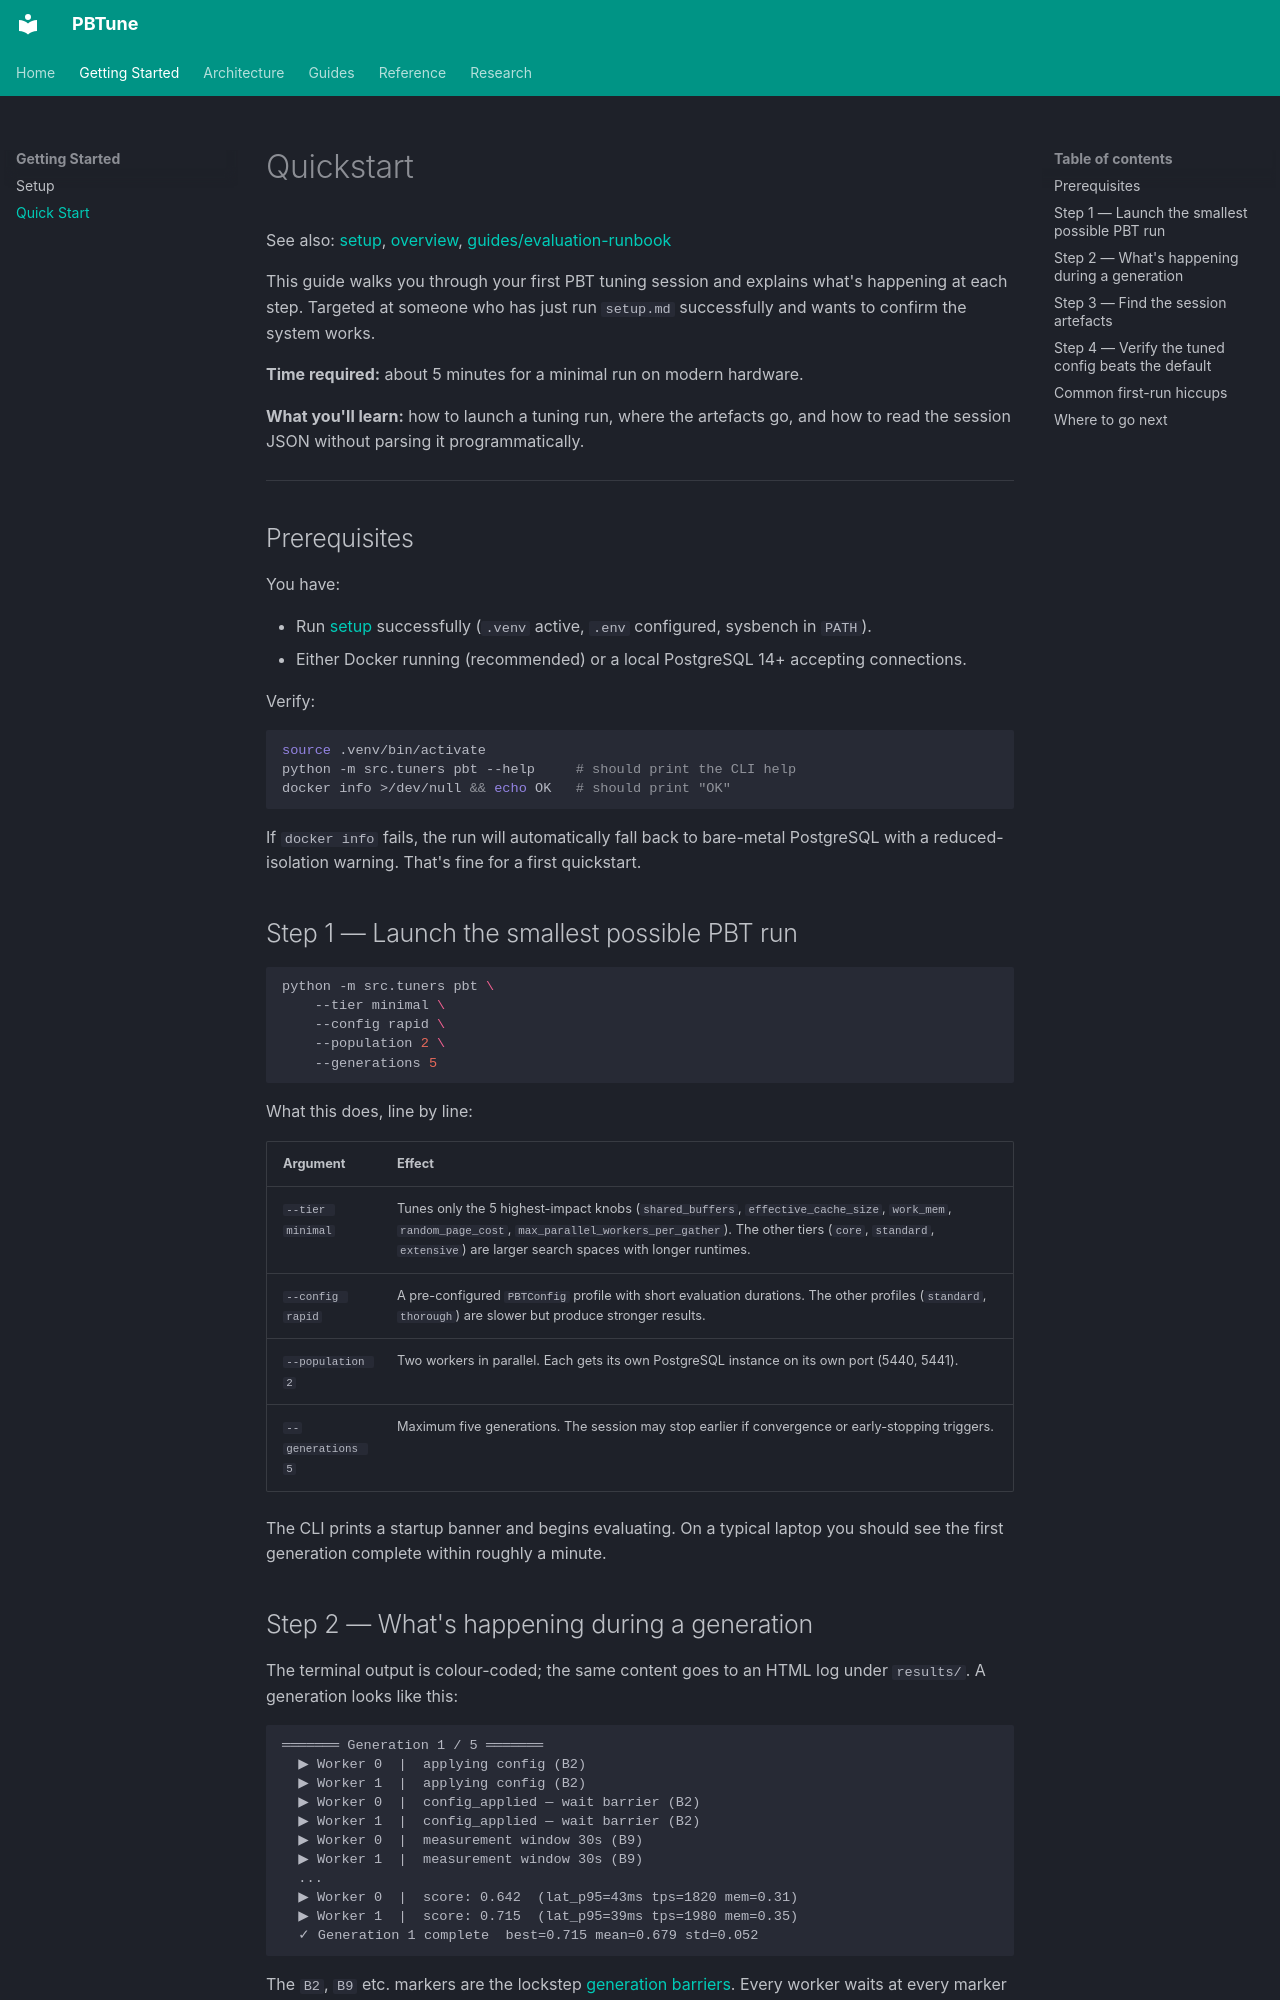

repository: alshawai/PBTune · page: getting-started/quickstart/index.html · generator: mkdocs

# Quickstart


See also: [setup](setup.md), [overview](../architecture/overview.md), [guides/evaluation-runbook](../guides/evaluation-runbook.md)

This guide walks you through your first PBT tuning session and explains what's happening at each step. Targeted at someone who has just run `setup.md` successfully and wants to confirm the system works.

**Time required:** about 5 minutes for a minimal run on modern hardware.

**What you'll learn:** how to launch a tuning run, where the artefacts go, and how to read the session JSON without parsing it programmatically.

---

## Prerequisites

You have:

- Run [setup](setup.md) successfully (`.venv` active, `.env` configured, sysbench in `PATH`).
- Either Docker running (recommended) or a local PostgreSQL 14+ accepting connections.

Verify:

```bash
source .venv/bin/activate
python -m src.tuners pbt --help     # should print the CLI help
docker info >/dev/null && echo OK   # should print "OK"
```

If `docker info` fails, the run will automatically fall back to bare-metal PostgreSQL with a reduced-isolation warning. That's fine for a first quickstart.

## Step 1 — Launch the smallest possible PBT run

```bash
python -m src.tuners pbt \
    --tier minimal \
    --config rapid \
    --population 2 \
    --generations 5
```

What this does, line by line:

| Argument | Effect |
| --- | --- |
| `--tier minimal` | Tunes only the 5 highest-impact knobs (`shared_buffers`, `effective_cache_size`, `work_mem`, `random_page_cost`, `max_parallel_workers_per_gather`). The other tiers (`core`, `standard`, `extensive`) are larger search spaces with longer runtimes. |
| `--config rapid` | A pre-configured `PBTConfig` profile with short evaluation durations. The other profiles (`standard`, `thorough`) are slower but produce stronger results. |
| `--population 2` | Two workers in parallel. Each gets its own PostgreSQL instance on its own port (5440, 5441). |
| `--generations 5` | Maximum five generations. The session may stop earlier if convergence or early-stopping triggers. |

The CLI prints a startup banner and begins evaluating. On a typical laptop you should see the first generation complete within roughly a minute.

## Step 2 — What's happening during a generation

The terminal output is colour-coded; the same content goes to an HTML log under `results/`. A generation looks like this:

```text
═══════ Generation 1 / 5 ═══════
  ▶ Worker 0  |  applying config (B2)
  ▶ Worker 1  |  applying config (B2)
  ▶ Worker 0  |  config_applied — wait barrier (B2)
  ▶ Worker 1  |  config_applied — wait barrier (B2)
  ▶ Worker 0  |  measurement window 30s (B9)
  ▶ Worker 1  |  measurement window 30s (B9)
  ...
  ▶ Worker 0  |  score: 0.642  (lat_p95=43ms tps=1820 mem=0.31)
  ▶ Worker 1  |  score: 0.715  (lat_p95=39ms tps=1980 mem=0.35)
  ✓ Generation 1 complete  best=0.715 mean=0.679 std=0.052
```

The `B2`, `B9` etc. markers are the lockstep [generation barriers](../architecture/generation-barriers.md). Every worker waits at every marker until all workers have arrived — that's how the framework guarantees the workers' measurement windows overlap, eliminating scheduling artefacts from the score.

If you only see one worker, the population is too small for barriers to do anything useful — that's fine for a quickstart but always run `--population >= 4` for a real campaign.
